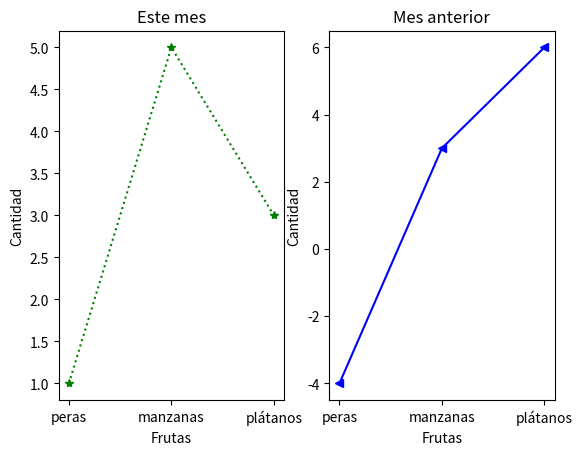

Recreate this plot in Python.
import matplotlib.pyplot as plt
x = ["peras", "manzanas", "plátanos"]
y1 = [1, 5, 3]
y2 = [-4, 3, 6]
#divide la pnatalla en 1 renglón, 2 columnas e inicio en el cuadrante 1
plt.subplot(121)
plt.xlabel("Frutas")
plt.ylabel("Cantidad")
plt.title("Este mes")
plt.plot(x, y1, "g*:")
#divide la pnatalla en 1 renglón, 2 columnas e inicio en el cuadrante 2
plt.subplot(122)
plt.xlabel("Frutas")
plt.ylabel("Cantidad")
plt.title("Mes anterior")
plt.plot(x, y2, "b<-")
plt.show()
plt.savefig("Graficos.png")